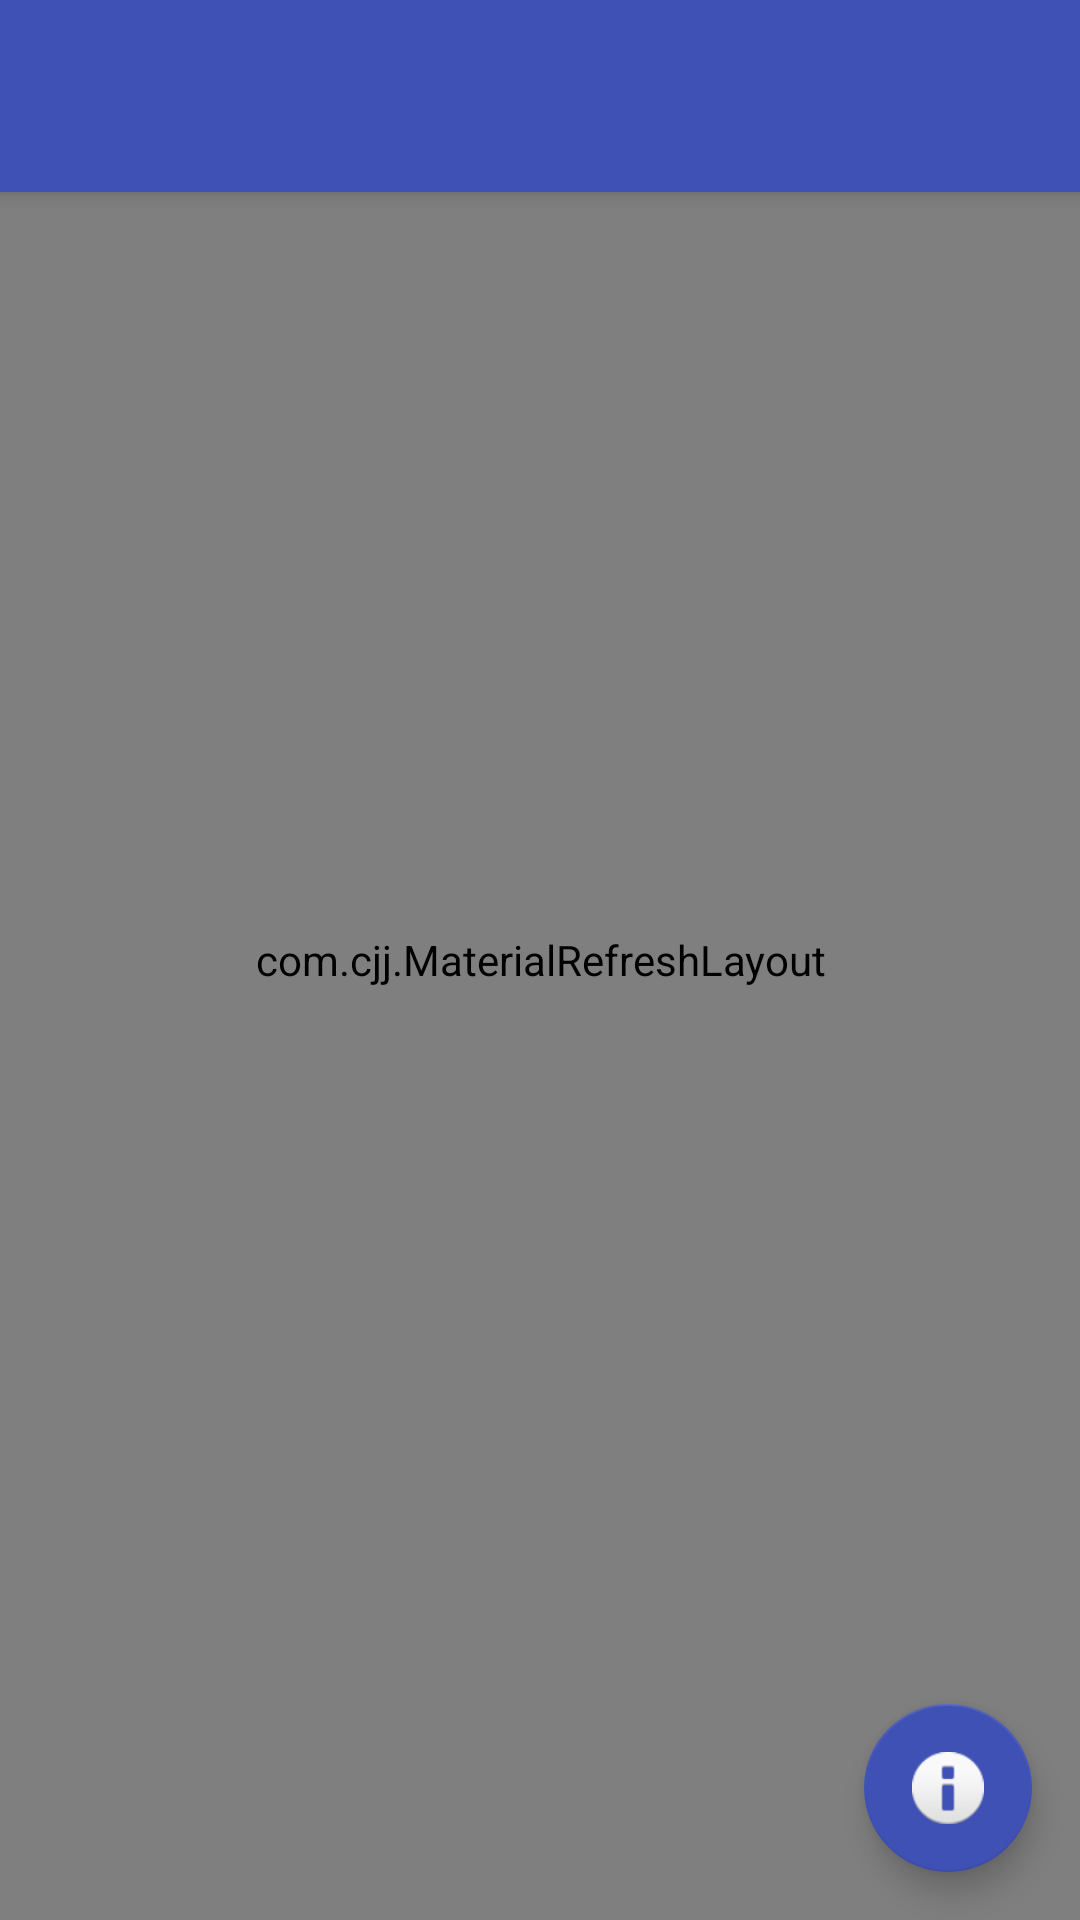

Reconstruct the res/layout file that produces this screen, plus the resources it refers to.
<!-- AndroidManifest.xml: activity theme AppTheme.NoActionBar -->
<!-- res/layout/activity_home.xml -->
<?xml version="1.0" encoding="utf-8"?>
<android.support.design.widget.CoordinatorLayout xmlns:android="http://schemas.android.com/apk/res/android"
    xmlns:app="http://schemas.android.com/apk/res-auto"
    xmlns:tools="http://schemas.android.com/tools"
    android:id="@+id/main_content"
    android:layout_width="match_parent"
    android:layout_height="match_parent"
    android:fitsSystemWindows="true"
    tools:context=".HomeActivity">

    <android.support.design.widget.AppBarLayout
        android:id="@+id/appbar"
        android:layout_width="match_parent"
        android:layout_height="wrap_content"
        android:paddingTop="@dimen/appbar_padding_top"
        android:theme="@style/AppTheme.AppBarOverlay">

        <android.support.v7.widget.Toolbar
            android:id="@+id/toolbar"
            android:layout_width="match_parent"
            android:layout_height="?attr/actionBarSize"
            android:background="?attr/colorPrimary"
            app:layout_scrollFlags="scroll|enterAlways"
            app:popupTheme="@style/AppTheme.PopupOverlay">

        </android.support.v7.widget.Toolbar>

    </android.support.design.widget.AppBarLayout>

    <com.cjj.MaterialRefreshLayout xmlns:android="http://schemas.android.com/apk/res/android"
        xmlns:app="http://schemas.android.com/apk/res-auto"
        android:id="@+id/refresh"
        android:layout_width="match_parent"
        android:layout_height="match_parent"
        app:overlay="true"
        app:progress_show_arrow="true"
        app:wave_show="false">

        <LinearLayout
            android:layout_width="match_parent"
            android:layout_height="match_parent"
            android:layout_gravity="center_horizontal"
            android:layout_marginTop="65dp"
            android:orientation="vertical">

            <android.support.v4.view.ViewPager
                android:id="@+id/container"
                android:layout_width="match_parent"
                android:layout_height="@dimen/viewpager_height_none"
                android:layout_weight="1"
                app:layout_behavior="@string/appbar_scrolling_view_behavior" />

            <com.akshay.nearbycartsimulator.ui.CirclePageIndicator
                android:id="@+id/indicator"
                style="@style/PageIndicator"
                android:clickable="true"
                app:fillColor="@color/default_circle_indicator_stroke_color"
                app:pageColor="@color/circlepageindicator_fill_color"
                app:radius="@dimen/circlepageindicator_radius" />

        </LinearLayout>
    </com.cjj.MaterialRefreshLayout>

    <android.support.design.widget.FloatingActionButton
        android:id="@+id/fab"
        android:layout_width="wrap_content"
        android:layout_height="wrap_content"
        android:layout_gravity="end|bottom"
        android:layout_margin="@dimen/fab_margin"
        android:src="@android:drawable/ic_dialog_info" />

</android.support.design.widget.CoordinatorLayout>
<!-- resources referenced by this layout -->
<resources>
  <color name="circlepageindicator_fill_color">#303F9F</color>
  <color name="default_circle_indicator_stroke_color">#FFDDDDDD</color>
  <dimen name="appbar_padding_top">8dp</dimen>
  <dimen name="circlepageindicator_radius">5dp</dimen>
  <dimen name="fab_margin">16dp</dimen>
  <dimen name="viewpager_height_none">0dp</dimen>
  <style name="AppTheme.AppBarOverlay" parent="ThemeOverlay.AppCompat.Dark.ActionBar" />
  <style name="AppTheme.PopupOverlay" parent="ThemeOverlay.AppCompat.Light" />
  <style name="PageIndicator">
          <item name="android:layout_height">wrap_content</item>
          <item name="android:layout_width">match_parent</item>
          <item name="android:layout_alignParentBottom">true</item>
          <item name="android:layout_marginBottom">@dimen/padding</item>
      </style>
  <style name="AppTheme.NoActionBar">
          <item name="windowActionBar">false</item>
          <item name="windowNoTitle">true</item>
      </style>
  <dimen name="padding">10dp</dimen>
</resources>
